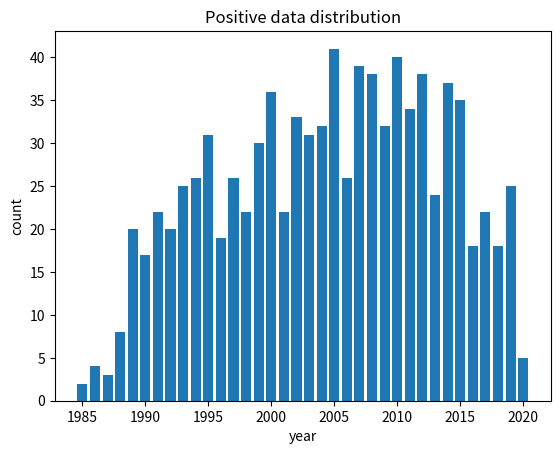

The script that saved this image:
import matplotlib.pyplot as plt
year_set = {'2012': 38, '2014': 37, '2011': 34, '2016': 18, '2013': 24, '2000': 36, '1993': 25, '1999': 30, '2003': 31, '2009': 32, '2002': 33, '2010': 40, '1990': 17, '1989': 20, '1986': 4, '1991': 22, '1992': 20, '2007': 39, '1995': 31, '2004': 32, '2020': 5, '2015': 35, '2001': 22, '2017': 22, '1994': 26, '2006': 26, '1997': 26, '1988': 8, '2005': 41, '1998': 22, '2008': 38, '2019': 25, '2018': 18, '1996': 19, '1985': 2, '1987': 3}
count = 0
if __name__ == '__main__':
    for key,value in year_set.items():
        count = count + value
    #print('total:',count)

    keys = year_set.keys()
    x = []
    for i in keys:
        num = int(i)
        x.append(num)
        x.sort()
    #print(x)

    y = []
    for i in x:
        st = str(i)
        y.append(year_set[st])
    #print(y)

    for i in range(len(x)):
        print('Published in',x[i],':',y[i])

    plt.bar(x,y)
    plt.title('Positive data distribution')
    plt.xlabel('year')
    plt.ylabel('count')
    plt.show()
